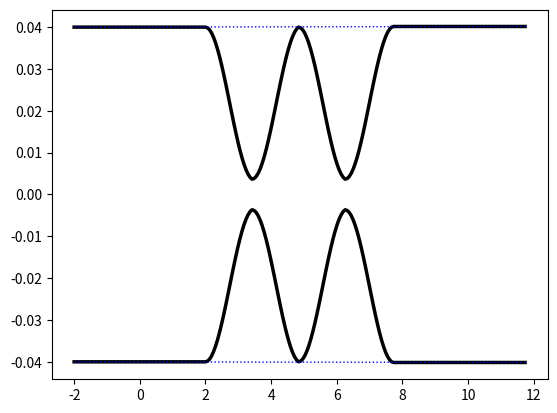

Write the Python code that produced this figure.
import numpy as np
import pandas as pd
import matplotlib.pyplot as plt
from typing import List


class Waveguide:
    def __init__(self, num_scan: int = None, c_max: int = 1200):

        self.num_scan = num_scan
        self.c_max = c_max
        self._M = {}

    @property
    def M(self) -> pd.core.frame.DataFrame:
        """
        COORDINATES MATRIX GETTER.

        The getter returns the coordinates matrix as a pandas.DataFrame object.
        The dataframe is parsed through a unique functions that removes all the
        subsequent identical points in the set.

        Returns
        -------
        pandas.DataFrame
            [X, Y, Z, F, S] unique point matrix.

        """
        return self._unique_points()

    @property
    def x(self) -> np.ndarray:
        """
        X-COORDINATE.

        The getter returns the x-coordinate vector as a numpy array. The
        subsequent identical points in the vector are removed.

        Returns
        -------
        numpy.ndarray
            Array of the x-coordinates.

        """
        df = self._unique_points()
        return df['x'].to_numpy()

    @property
    def y(self) -> np.ndarray:
        """
        Y-COORDINATE.

        The getter returns the y-coordinate vector as a numpy array. The
        subsequent identical points in the vector are removed.

        Returns
        -------
        numpy.ndarray
            Array of the y-coordinates.

        """
        df = self._unique_points()
        return df['y'].to_numpy()

    @property
    def z(self) -> np.ndarray:
        """
        Z-COORDINATE.

        The getter returns the z-coordinate vector as a numpy array. The
        subsequent identical points in the vector are removed.

        Returns
        -------
        numpy.ndarray
            Array of the z-coordinates.

        """
        df = self._unique_points()
        return df['z'].to_numpy()

    # Methods
    def start(self, init_pos: List[float]):
        """
        START.

        The function starts a waveguide in the initial position given as
        input.
        The coordinates of the initial position are the first added to the
        matrix that describes the waveguide.

        Parameters
        ----------
        init_pos : List[float]
            Ordered list of coordinate that specifies the waveguide starting
            point [mm].
            init_pos[0] -> X
            init_pos[1] -> Y
            init_pos[2] -> Z

        Returns
        -------
        None.

        """
        assert np.size(init_pos) == 3, \
            ('Given initial position is not valid. 3 values are required. '
             f'{np.size(init_pos)} were given.')
        assert bool(self._M) is False, \
            ('Coordinate matrix is not empty. '
             'Cannot start a new waveguide in this point.')

        self._M['x'] = [init_pos[0]]
        self._M['y'] = [init_pos[1]]
        self._M['z'] = [init_pos[2]]
        self._M['f'] = [5]
        self._M['s'] = [0]

    def end(self, speed: float = 75):
        """
        END.

        End a waveguide. The function automatically

        Parameters
        ----------
        speed : float, optional
            DESCRIPTION. The default is 75.

        Returns
        -------
        None.

        """
        self._M['x'].extend([self._M['x'][-1], self._M['x'][0]])
        self._M['y'].extend([self._M['y'][-1], self._M['y'][0]])
        self._M['z'].extend([self._M['z'][-1], self._M['z'][0]])
        self._M['f'].extend([self._M['f'][-1], speed])
        self._M['s'].extend([0, 0])

    def linear(self,
               increment: List[float],
               mode: str = 'INC',
               speed: float = 0.0,
               shutter: int = 1):
        """
        LINEAR.

        The function add a linear increment to the last point of the current
        waveguide.


        Parameters
        ----------
        increment : List[float]
            Ordered list of coordinate that specifies the increment if mode
            is INC or new position if mode is ABS. Units are [mm].
            increment[0] -> X-coord
            increment[1] -> Y-coord
            increment[2] -> Z-coord
        mode : str, optional
            Select incremental or absolute mode. The default is 'INC'.
        speed : float, optional
            Transition speed [mm/s]. The default is 0.0.
        shutter : int, optional
            State of the shutter [0: 'OFF', 1: 'ON']. The default is 1.

        Raises
        ------
        ValueError
            Mode is neither INC nor ABS.

        Returns
        -------
        None.

        """
        if mode.upper() not in ['ABS', 'INC']:
            raise ValueError('Mode should be either ABS or INC.',
                             f'{mode.upper()} was given.')
        if mode.upper() == 'ABS':
            self._M['x'].append(increment[0])
            self._M['y'].append(increment[1])
            self._M['z'].append(increment[2])
            self._M['f'].append(speed)
            self._M['s'].append(shutter)
        else:
            self._M['x'].append(self._M['x'][-1] + increment[0])
            self._M['y'].append(self._M['y'][-1] + increment[1])
            self._M['z'].append(self._M['z'][-1] + increment[2])
            self._M['f'].append(speed)
            self._M['s'].append(shutter)

    def circ(self,
             initial_angle: float,
             final_angle: float,
             radius: float,
             speed: float = 0.0,
             shutter: int = 1,
             N: int = 25):
        """
        CIRC.

        Compute the points in the xy-plane that connects two angles
        (initial_angle and final_angle) with a circular arc of a given radius.
        The user can set the transition speed, the shutter state during
        the movement and the number of points of the arc.

        Parameters
        ----------
        initial_angle : float
            Starting angle of the circular arc [radians].
        final_angle : float
            Ending angle of the circular arc [radians].
        radius : float
            Radius of the circular arc [mm].
        speed : float, optional
            Transition speed [mm/s]. The default is 0.0.
        shutter : int, optional
            State of the shutter [0: 'OFF', 1: 'ON']. The default is 1.
        N : int, optional
            Number of points. The default is 25.

        Raises
        ------
        ValueError
            Speed values has the wrong shape.

        Returns
        -------
        None.

        """
        t = np.linspace(initial_angle, final_angle, N)
        new_x = self._M['x'][-1] - radius*np.cos(initial_angle) + \
            radius*np.cos(t)
        new_y = self._M['y'][-1] - radius*np.sin(initial_angle) + \
            radius*np.sin(t)
        new_z = self._M['z'][-1]*np.ones(new_x.shape)

        # update coordinates
        self._M['x'].extend(new_x)
        self._M['y'].extend(new_y)
        self._M['z'].extend(new_z)

        # update speed array
        if np.size(speed) == 1:
            self._M['f'].extend(speed*np.ones(new_x.shape))
        elif np.size(speed) == np.size(new_x):
            self._M['f'].extend(speed)
        else:
            raise ValueError('Speed array is neither a single value nor ',
                             'array of appropriate size.')

        self._M['s'].extend(shutter*np.ones(new_x.shape))

    def arc_bend(self,
                 D: float,
                 radius: float,
                 speed: float = 0.0,
                 shutter: int = 1,
                 N: int = 25):
        """
        CIRCULAR BEND.

        The function concatenate two circular arc to make a circular S-bend.
        The user can specify the amplitude of the S-bend (height in the y
        direction) and the curvature radius. Starting and ending angle of the
        two arcs are computed automatically.
        The sign of D encodes the direction of the S-bend:
            - D > 0, upward S-bend
            - D < 0, downward S-bend

        Parameters
        ----------
        D : float
            Amplitude of the S-bend along the y direction [mm].
        radius : float
            Curvature radius of the S-bend [mm].
        speed : float, optional
            Transition speed [mm/s]. The default is 0.0.
        shutter : int, optional
            State of the shutter [0: 'OFF', 1: 'ON']. The default is 1.
        N : int, optional
            Number of points. The default is 25.

        Returns
        -------
        None.

        """
        (a, _) = self._get_sbend_parameter(D, radius)

        if D > 0:
            self.circ(np.pi*(3/2),
                      np.pi*(3/2)+a,
                      radius,
                      speed=speed,
                      shutter=shutter,
                      N=np.round(N/2))
            self.circ(np.pi*(1/2)+a,
                      np.pi*(1/2),
                      radius,
                      speed=speed,
                      shutter=shutter,
                      N=np.round(N/2))
        else:
            self.circ(np.pi*(1/2),
                      np.pi*(1/2)-a,
                      radius,
                      speed=speed,
                      shutter=shutter,
                      N=np.round(N/2))
            self.circ(np.pi*(3/2)-a,
                      np.pi*(3/2),
                      radius,
                      speed=speed,
                      shutter=shutter,
                      N=np.round(N/2))

    def arc_acc(self,
                D: float,
                radius: float,
                arm_length: float = 0.0,
                speed: float = 0.0,
                shutter: int = 1,
                N: int = 50):
        """
        CIRCULAR COUPLER.

        The function concatenate two circular S-bend to make a single mode of
        a circular directional coupler.
        The user can specify the amplitude of the coupler (height in the y
        direction) and the curvature radius.
        The sign of D encodes the direction of the coupler:
            - D > 0, upward S-bend
            - D < 0, downward S-bend

        Parameters
        ----------
        D : float
            Amplitude of the coupler along the y-direction [mm].
        radius : float
            Curvature radius of the coupler's bends [mm].
        arm_length : float, optional
            Length of the coupler straight arm [mm]. The default is 0.0.
        speed : float, optional
            Transition speed [mm/s]. The default is 0.0.
        shutter : int, optional
            State of the shutter [0: 'OFF', 1: 'ON']. The default is 1.
        N : int, optional
            Number of points. The default is 50.

        Returns
        -------
        None.

        """
        self.arc_bend(D, radius,
                      speed=speed,
                      shutter=shutter,
                      N=N/2)
        self.linear([arm_length, 0, 0], speed=speed, shutter=shutter)
        self.arc_bend(-D, radius,
                      speed=speed,
                      shutter=shutter,
                      N=N/2)

    def arc_mzi(self,
                D: float,
                radius: float,
                int_length: float = 0.0,
                arm_length: float = 0.0,
                speed: float = 0.0,
                shutter: int = 1,
                N: int = 100):
        """
        CIRCULAR MACH-ZEHNDER INTERFEROMETER (MZI).

        The function concatenate two circular couplers to make a single mode
        of a circular MZI.
        The user can specify the amplitude of the coupler (height in the y
        direction) and the curvature radius.
        The sign of D encodes the direction of the coupler:
            - D > 0, upward S-bend
            - D < 0, downward S-bend

        Parameters
        ----------
        D : float
            Amplitude of the MZI along the y-direction [mm].
        radius : float
            Curvature radius of the MZI's bends [mm].
        int_length : float, optional
            Interaction distance of the MZI [mm]. The default is 0.0.
        arm_length : float, optional
            Length of the MZI straight arm [mm]. The default is 0.0.
        speed : float, optional
            Transition speed [mm/s]. The default is 0.0.
        shutter : int, optional
            State of the shutter [0: 'OFF', 1: 'ON']. The default is 1.
        N : int, optional
            Number of points. The default is 100.

        Returns
        -------
        None.

        """
        self.arc_acc(D, radius,
                     arm_length=arm_length,
                     speed=speed,
                     shutter=shutter,
                     N=N/2)
        self.linear([int_length, 0, 0], speed=speed, shutter=shutter)
        self.arc_acc(D, radius,
                     arm_length=arm_length,
                     speed=speed,
                     shutter=shutter,
                     N=N/2)

    def sin_bend(self,
                 D: float,
                 radius: float,
                 speed: float = 0.0,
                 shutter: int = 1,
                 N: int = 25):
        """
        SINUSOIDAL BEND.

        The function compute the points in the xy-plane of a Sin-bend curve.
        The distance between the initial and final point is the same of the
        equivalent (circular) S-bend of given radius.
        The user can specify the amplitude of the Sin-bend (height in the y
        direction) and the curvature radius as well as the transition speed,
        the shutter state during the movement and the number of points of the
        arc.
        The sign of D encodes the direction of the Sin-bend:
            - D > 0, upward S-bend
            - D < 0, downward S-bend

        NB: the radius is an effective radius. The radius of curvature of the
            overall curve will be lower (in general) than the specified
            radius.

        Parameters
        ----------
        D : float
            Amplitude of the Sin-bend along the y direction [mm].
        radius : float
            Effective curvature radius of the Sin-bend [mm].
        speed : float, optional
            Transition speed [mm/s]. The default is 0.0.
        shutter : int, optional
            State of the shutter [0: 'OFF', 1: 'ON']. The default is 1.
        N : int, optional
            Number of points. The default is 25.

        Raises
        ------
        ValueError
            Speed values has the wrong shape.

        Returns
        -------
        None.

        """
        (a, dx) = self._get_sbend_parameter(D, radius)

        new_x = np.arange(self._M['x'][-1], self._M['x'][-1] + dx, dx/(N - 1))
        new_y = self._M['y'][-1] + \
            0.5*D*(1 - np.cos(np.pi/dx*(new_x - self._M['x'][-1])))
        new_z = self._M['z'][-1]*np.ones(new_x.shape)

        # update coordinates
        self._M['x'].extend(new_x)
        self._M['y'].extend(new_y)
        self._M['z'].extend(new_z)

        # update speed array
        if np.size(speed) == 1:
            self._M['f'].extend(speed*np.ones(new_x.shape))
        elif np.size(speed) == np.size(new_x):
            self._M['f'].extend(speed)
        else:
            raise ValueError('Speed array is neither a single value nor ',
                             'array of appropriate size.')

        self._M['s'].extend(shutter*np.ones(new_x.shape))

    def sin_acc(self,
                D: float,
                radius: float,
                int_length: float = 0.0,
                speed: float = 0.0,
                shutter: int = 1,
                N: int = 50):
        """
        SINUSOIDAL COUPLER.

        The function concatenate two Sin-bend to make a single mode of a
        sinusoidal directional coupler.
        The user can specify the amplitude of the coupler (height in the y
        direction) and the effective curvature radius.
        The sign of D encodes the direction of the coupler:
            - D > 0, upward Sin-bend
            - D < 0, downward Sin-bend

        Parameters
        ----------
        D : float
            Amplitude of the coupler along the y-direction [mm].
        radius : float
            Effective curvature radius of the coupler's bends [mm].
        int_length : float, optional
            Length of the coupler straight arm [mm]. The default is 0.0.
        speed : float, optional
            Transition speed [mm/s]. The default is 0.0.
        shutter : int, optional
            State of the shutter [0: 'OFF', 1: 'ON']. The default is 1.
        N : int, optional
            Number of points. The default is 50.

        Returns
        -------
        None.

        """
        self.sin_bend(D, radius, speed=speed, shutter=shutter, N=N/2)
        self.linear([int_length, 0, 0], speed=speed, shutter=shutter)
        self.sin_bend(-D, radius, speed=speed, shutter=shutter, N=N/2)

    def sin_mzi(self,
                D: float,
                radius: float,
                int_length: float = 0.0,
                arm_length: float = 0.0,
                speed: float = 0.0,
                shutter: int = 1,
                N: float = 100):
        """
        SINUSOIDAL MACH-ZEHNDER INTERFEROMETER (MZI).

        The function concatenate two sinusoidal couplers to make a single mode
        of a sinusoidal MZI.
        The user can specify the amplitude of the coupler (height in the y
        direction) and the curvature radius.
        The sign of D encodes the direction of the coupler:
            - D > 0, upward S-bend
            - D < 0, downward S-bend

        Parameters
        ----------
        D : float
            Amplitude of the MZI along the y-direction [mm].
        radius : float
            Effective curvature radius of the coupler's bends [mm].
        int_length : float, optional
            Interaction distance of the MZI [mm]. The default is 0.0.
        arm_length : float, optional
            Length of the MZI straight arm [mm]. The default is 0.0.
        speed : float, optional
            Transition speed [mm/s]. The default is 0.0.
        shutter : int, optional
            State of the shutter [0: 'OFF', 1: 'ON']. The default is 1.
        N : int, optional
            Number of points. The default is 100.

        Returns
        -------
        None.

        """
        self.sin_acc(D, radius,
                     int_length=int_length,
                     speed=speed,
                     shutter=shutter,
                     N=N/2)
        self.linear([arm_length, 0, 0], speed=speed, shutter=shutter)
        self.sin_acc(D, radius,
                     int_length=int_length,
                     speed=speed,
                     shutter=shutter,
                     N=N/2)

    def curvature(self) -> np.ndarray:
        """
        CURVARURE.

        Compute the 3D point-to-point curvature radius of the waveguide
        shape.

        Returns
        -------
        curvature : numpy.ndarray
            Array of the curvature radii computed at each point of the curve.

        """
        data = self._unique_points()

        x = np.array(data['x'])
        y = np.array(data['y'])
        z = np.array(data['z'])

        dx_dt = np.gradient(x)
        dy_dt = np.gradient(y)
        dz_dt = np.gradient(z)

        d2x_dt2 = np.gradient(dx_dt)
        d2y_dt2 = np.gradient(dy_dt)
        d2z_dt2 = np.gradient(dz_dt)

        num = (dx_dt**2 + dy_dt**2 + dz_dt**2)**1.5
        den = np.sqrt((d2z_dt2*dy_dt - d2y_dt2*dz_dt)**2 +
                      (d2x_dt2*dz_dt - d2z_dt2*dx_dt)**2 +
                      (d2y_dt2*dx_dt - d2x_dt2*dy_dt)**2)
        default_zero = np.ones(np.size(num))*np.inf
        # only divide nonzeros else Inf
        curvature = np.divide(num, den, out=default_zero, where=(den != 0))
        return curvature

    def cmd_rate(self) -> np.ndarray:
        """
        COMMAND RATE.

        Compute the point-to-point command rate of the waveguide shape.

        Returns
        -------
        cmd_rate : numpy.ndarray
            Array of the command rates computed at each point of the curve.

        """
        data = self._unique_points()

        # exclude last point, it's there just to close the shutter
        x = np.array(data['x'][:-1])
        y = np.array(data['y'][:-1])
        z = np.array(data['z'][:-1])
        v = np.array(data['f'][:-1])

        dx_dt = np.gradient(x)
        dy_dt = np.gradient(y)
        dz_dt = np.gradient(z)
        dt = np.sqrt(dx_dt**2 + dy_dt**2 + dz_dt**2)

        default_zero = np.ones(np.size(dt))*np.inf
        # only divide nonzeros else Inf
        cmd_rate = np.divide(v, dt, out=default_zero, where=(v != 0))
        return cmd_rate

    # Private interface
    def _get_sbend_parameter(self, D: float, radius: float) -> tuple:
        """
        GET S-BEND PARAMETERS.

        The function computes the final angle, and x-displacement for a
        circular S-bend given the y-displacement D and curvature radius.

        Parameters
        ----------
        D : float
            Displacement along y-direction [mm].
        radius : float
            Curvature radius of the S-bend [mm]..

        Returns
        -------
        tuple
            (final angle, x-displacement), ([radians], [mm]).

        """
        dy = np.abs(D/2)
        a = np.arccos(1 - (dy/radius))
        dx = 2*radius*np.sin(a)
        return (a, dx)

    def _unique_points(self):
        """
        REMOVE ALL CONSECUTIVE DUPLICATES.

        At least one coordinate (X,Y,Z,F,S) have to change between two
        consecutive lines.

        Duplicates can be selected by crating a boolean index mask as follow:
            - make a row-wise diff operation (data.diff)
            - compute absolute value of all elements in order to work only
                with positive numbers
            - make a column-wise sum (.sum(axis=1))
        In this way consecutive duplicates correspond to a 0.0 value in the
        latter array.
        Converting this array to boolean (all non-zero values are True) the
        index mask can be retrieved.
        The first element is set to True by default since it is lost by the
        diff operation.
        Also indexes are reset to the new dataframe (with less element, in
        principle).

        Returns
        -------
        pandas DataFrame
            Coordinate dataframe (x, y, z, f, s).

        """

        data = pd.DataFrame.from_dict(self._M)
        mask = (data.diff()             # row-wise diff
                    .abs()              # abs of each element
                    .sum(axis=1)        # col-wise sum
                    .astype('bool'))    # cast to bool
        mask[0] = True
        return data[mask].reset_index()

    def _compute_number_points(self):
        # TODO: write method that compute the optimal number of points given
        #       the max value of cmd rate
        pass


if __name__ == '__main__':

    # Data
    pitch = 0.080
    int_dist = 0.007
    d_bend = 0.5*(pitch-int_dist)
    increment = [4, 0, 0]

    # Calculations
    mzi = [Waveguide() for _ in range(2)]
    for index, wg in enumerate(mzi):
        [xi, yi, zi] = [-2, -pitch/2 + index*pitch, 0.035]

        wg.start([xi, yi, zi])
        wg.linear(increment, speed=20)
        wg.sin_mzi((-1)**index*d_bend, radius=15, speed=20)
        wg.linear(increment, speed=20)
        wg.end()

    print(wg.M)

    # Plot
    fig, ax = plt.subplots()
    for wg in mzi:
        ax.plot(wg.M['x'][:-1], wg.M['y'][:-1], '-k', linewidth=2.5)
        ax.plot(wg.M['x'][-2:], wg.M['y'][-2:], ':b', linewidth=1.0)
    plt.show()
